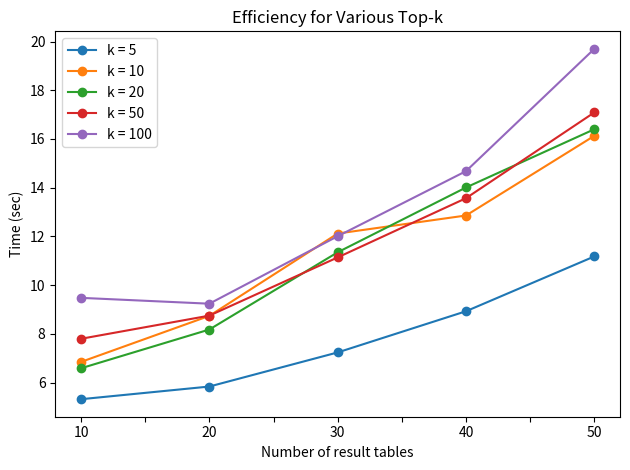

Python code for this plot:
import random

import numpy as np
import pandas as pd
from matplotlib import pyplot as plt


def gen_err(data: dict):
    err = {}
    for k, v in data.items():
        err[k] = []
        for i, _ in enumerate(v):
            lo, up = (
                (random.uniform(0.01, 0.03), random.uniform(0.01, 0.03))
                if i <= 1
                else (
                    (
                        random.uniform(0.05, 0.11),
                        random.uniform(0.05, 0.09),
                    )  # (random.uniform(0.01, 0.06), random.uniform(0.01, 0.04))
                    if i == 2
                    else (random.uniform(0.1, 0.15), random.uniform(0.08, 0.19))
                )
            )

            lo, up = round(lo, 3), round(up, 3)
            err[k].append([lo, up])
    return err


def plot_effectiveness(data, yerr, title, x_axis, y_axis, filename):
    se = ["No Merge", "Overlap", "Stats", "Prune"]

    transpose_data = {}
    for v in data.values():
        for i, e in enumerate(v):
            if se[i] not in transpose_data:
                transpose_data[se[i]] = []
            transpose_data[se[i]].append(e)

    if not yerr:
        yerr = gen_err(data)
        print(yerr)
    transpose_err = {}
    for v in yerr.values():
        for i, e in enumerate(v):
            if se[i] not in transpose_err:
                transpose_err[se[i]] = [[], []]
            transpose_err[se[i]][0].append(e[0])
            transpose_err[se[i]][1].append(e[1])

    try:
        index = data.keys()
        df = pd.DataFrame(transpose_data, index=index)
    except Exception as e:
        print(e)

    ax = df.plot.bar(rot=0, yerr=transpose_err)
    ax.plot()
    plt.title(title)
    plt.xlabel(x_axis)
    plt.ylabel(y_axis)
    plt.tight_layout()
    plt.savefig(filename, dpi=300)


def plot_efficiency(data, title, x_axis, y_axis, filename):
    se = ["No Merge", "Overlap", "Stats", "Prune"]

    transpose_data = {}
    for v in data.values():
        for i, e in enumerate(v):
            if se[i] not in transpose_data:
                transpose_data[se[i]] = []
            transpose_data[se[i]].append(e)

    try:
        index = data.keys()
        df = pd.DataFrame(transpose_data, index=index)
    except Exception as e:
        print(e)

    ax = df.plot.line(rot=0, style="o-")
    ax.plot()
    plt.title(title)
    plt.xlabel(x_axis)
    plt.ylabel(y_axis)
    plt.tight_layout()
    plt.savefig(filename, dpi=300)


def plot_scale_factor(data, title, x_axis, y_axis, filename):
    se = ["20% (2GB)", "40% (4GB)", "60% (6GB)", "80% (8GB)", "100% (10GB)"]

    transpose_data = {}
    for v in data.values():
        for i, e in enumerate(v):
            if se[i] not in transpose_data:
                transpose_data[se[i]] = []
            transpose_data[se[i]].append(e)

    try:
        index = data.keys()
        df = pd.DataFrame(transpose_data, index=index)
    except Exception as e:
        print(e)

    ax = df.plot.line(rot=0, style="o-")
    ax.plot()
    plt.title(title)
    plt.xlabel(x_axis)
    plt.ylabel(y_axis)
    plt.tight_layout()
    plt.savefig(filename, dpi=300)


def plot_scale_k(data, title, x_axis, y_axis, filename):
    se = ["k = 5", "k = 10", "k = 20", "k = 50", "k = 100"]

    transpose_data = {}
    for v in data.values():
        for i, e in enumerate(v):
            if se[i] not in transpose_data:
                transpose_data[se[i]] = []
            transpose_data[se[i]].append(e)

    try:
        index = data.keys()
        df = pd.DataFrame(transpose_data, index=index)
    except Exception as e:
        print(e)

    ax = df.plot.line(rot=0, style="o-")
    ax.plot()
    plt.title(title)
    plt.xlabel(x_axis)
    plt.ylabel(y_axis)
    plt.tight_layout()
    plt.savefig(filename, dpi=300)


santos_effective_data = {
    "10": [0.29, 0.19, 0.3, 0.19],
    "20": [0.38, 0.26, 0.42, 0.35],
    "30": [0.4, 0.3, 0.53, 0.42],
    "40": [0.46, 0.36, 0.64, 0.54],
    "50": [0.49, 0.41, 0.67, 0.58],
}

santos_effective_err = {
    "10": [[0.023, 0.021], [0.014, 0.023], [0.029, 0.02], [0.061, 0.089]],
    "20": [[0.022, 0.025], [0.026, 0.012], [0.016, 0.022], [0.075, 0.082]],
    "30": [[0.01, 0.03], [0.027, 0.021], [0.048, 0.019], [0.095, 0.06]],
    "40": [[0.016, 0.015], [0.015, 0.022], [0.028, 0.034], [0.059, 0.053]],
    "50": [[0.014, 0.014], [0.027, 0.014], [0.022, 0.025], [0.06, 0.073]],
}

santos_efficiency_data = {
    "10": [10.42, 11.49, 2.76, 1.69],
    "20": [12.22, 16.4, 4.61, 2.25],
    "30": [12.78, 20.46, 5.71, 2.66],
    "40": [12.88, 25.43, 6.82, 3.1],
    "50": [13.04, 32.09, 8.06, 3.46],
}


tus_effective_data = {
    "10": [0.45, 0.28, 0.56, 0.34],
    "20": [0.61, 0.41, 0.87, 0.66],
    "30": [0.68, 0.49, 1.02, 0.76],
    "40": [0.79, 0.56, 1.14, 0.93],
    "50": [0.86, 0.66, 1.52, 0.97],
}

tus_effective_err = {
    "10": [[0.015, 0.014], [0.019, 0.018], [0.024, 0.016], [0.069, 0.081]],
    "20": [[0.028, 0.022], [0.021, 0.02], [0.034, 0.027], [0.109, 0.089]],
    "30": [[0.023, 0.025], [0.025, 0.014], [0.016, 0.032], [0.069, 0.085]],
    "40": [[0.025, 0.026], [0.017, 0.02], [0.033, 0.026], [0.056, 0.077]],
    "50": [[0.03, 0.013], [0.024, 0.026], [0.045, 0.034], [0.108, 0.083]],
}

tus_efficiency_data = {
    "10": [2.17, 2.14, 0.87, 0.77],
    "20": [3.12, 4.25, 1.91, 1.73],
    "30": [3.9, 7.1, 2.88, 2.52],
    "40": [4.63, 10.32, 3.85, 3.19],
    "50": [5.32, 14.1, 4.84, 4.11],
}


opendata_effective_data = {
    "10": [1.61, 1.07, 1.71, 1.36],
    "20": [1.86, 1.56, 1.93, 1.64],
    "30": [2.13, 1.42, 2.3, 2.25],
    "40": [2.8, 1.62, 2.86, 2.42],
    "50": [3.03, 1.9, 3.46, 3.11],
}


opendata_effective_err = {
    "10": [[0.029, 0.03], [0.024, 0.028], [0.09, 0.08], [0.112, 0.094]],
    "20": [[0.011, 0.026], [0.015, 0.022], [0.081, 0.059], [0.133, 0.138]],
    "30": [[0.01, 0.015], [0.014, 0.021], [0.07, 0.089], [0.127, 0.177]],
    "40": [[0.027, 0.025], [0.01, 0.015], [0.087, 0.061], [0.126, 0.151]],
    "50": [[0.014, 0.023], [0.026, 0.014], [0.11, 0.072], [0.135, 0.126]],
}

opendata_efficiency_data = {
    "10": [64.24, 84.64, 15.98, 4.05],
    "20": [86.01, 151.03, 23.01, 6.49],
    "30": [91.78, 225.19, 28.62, 8.23],
    "40": [95.64, 277.09, 33.98, 9.59],
    "50": [99.61, 352.59, 38.11, 11.07],
}


scale_factor_data = {
    "10": [2.05, 3.41, 4.05, 5.83, 6.85],
    "20": [2.87, 5.73, 5.46, 6.99, 8.74],
    "30": [4.41, 6.7, 6.5, 8.17, 12.12],
    "40": [5.14, 8.05, 8.76, 11.56, 12.86],
    "50": [6.13, 10.14, 12.29, 14.92, 16.13],
}

scale_k_data = {
    "10": [5.32, 6.85, 6.59, 7.8, 9.48],
    "20": [5.84, 8.74, 8.18, 8.75, 9.24],
    "30": [7.24, 12.12, 11.35, 11.14, 12.01],
    "40": [8.93, 12.86, 14.01, 13.57, 14.68],
    "50": [11.18, 16.13, 16.4, 17.09, 19.7],
}

if __name__ == "__main__":
    # plot(
    #     santos_effective_data,
    #     santos_effective_err,
    #     "Santos Effectiveness",
    #     "Number of result tables",
    #     "utility score",
    #     "santos_effectiveness.png",
    # )
    # plot(
    #     tus_effective_data,
    #     tus_effective_err,
    #     "TUS Effectiveness",
    #     "Number of result tables",
    #     "utility score",
    #     "tus_effectiveness.png",
    # )
    # plot(
    #     opendata_effective_data,
    #     opendata_effective_err,
    #     "LakeBench Effectiveness",
    #     "Number of result tables",
    #     "Utility score",
    #     "lakebench_effectiveness.png",
    # )

    # plot_efficiency(
    #     santos_efficiency_data,
    #     "Santos Efficiency",
    #     "Number of result tables",
    #     "Time (sec)",
    #     "santos_efficiency.png",
    # )
    # plot_efficiency(
    #     tus_efficiency_data,
    #     "TUS Efficiency",
    #     "Number of result tables",
    #     "Time (sec)",
    #     "tus_efficiency.png",
    # )
    # plot_efficiency(
    #     opendata_efficiency_data,
    #     "LakeBench Efficiency",
    #     "Number of result tables",
    #     "Time (sec)",
    #     "lakebench_efficiency.png",
    # )

    # plot_scale_factor(
    #     scale_factor_data, "Efficiency for Various Scales", "Number of result tables", "Time (sec)", "scale_factor.png"
    # )

    plot_scale_k(scale_k_data, "Efficiency for Various Top-k", "Number of result tables", "Time (sec)", "scale_k.png")
